Run: headless pygame with SDL's dummy video driver; simulated clock (each Clock.tick advances the game by its frame time, no real sleeping); random seed 0; keys injected as events and as key.get_pressed() state; no mouse input.
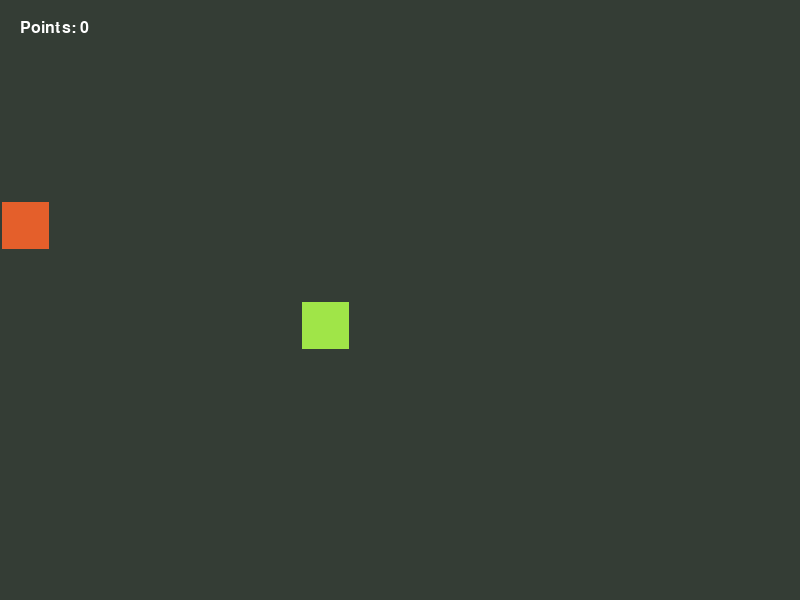
Frame 1 of 4 · flips 1–60 · no input
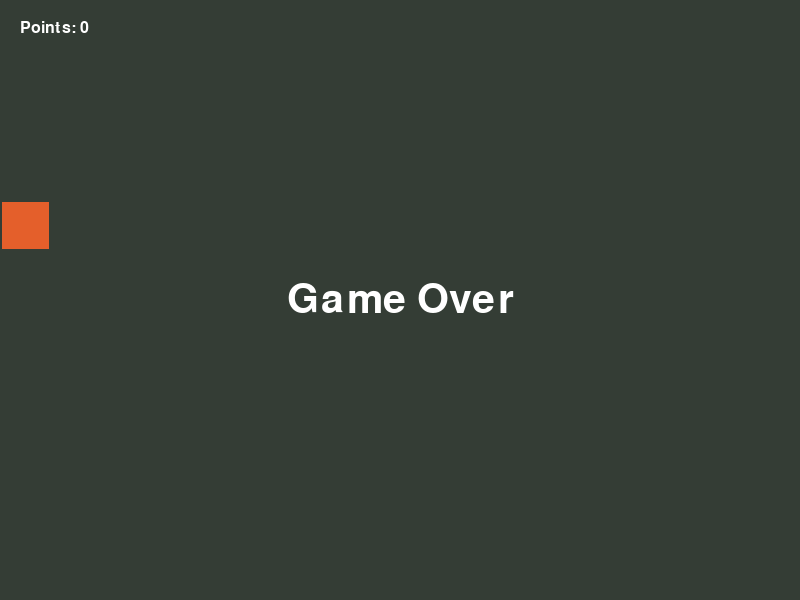
Frame 2 of 4 · flips 61–180 · tapped SPACE, RETURN · held RIGHT (→), D
Frame 3 of 4 · flips 181–300 · held DOWN (↓), S · screen unchanged from frame 2, image omitted
Frame 4 of 4 · flips 301–420 · held LEFT (←), A, UP (↑), W · screen unchanged from frame 3, image omitted

The pygame program that drew these frames:

# Import modules and libraries for the Snake Game
import pygame as pg
from random import randrange # for random position of snake and food

# initialize pygame
pg.init()

# Setting up the game window
width, height = 800, 600 # window size
screen = pg.display.set_mode((width, height)) # create (800 * 600) window
pg.display.set_caption('Snake Game') # set window title

# Setting up the size of the tiles
tile_size = 50 # 800/50 = 16 tiles in a row; 600/50 = 12 tiles in a column

# Function to get random position of snake and food
def get_random_position():
    item_range = (tile_size // 2, height - tile_size // 2, tile_size) # (25, 575, 50)
    return [randrange(*item_range), randrange(*item_range)]

# create an element for snake and food
element = pg.rect.Rect([0, 0, tile_size - 3, tile_size - 3]) # pg.rect.Rect(left, top, width, height), -2 is for the border
snake = element.copy() # create snake
snake.center = get_random_position() # object.center = (x, y) is a rect object method that sets the center point of the rectangle
food = element.copy() # create food
food.center = get_random_position()

# create a dictionary for snake movement, time and time_step for snake speed
snake_direction = (0, 0) # (x, y), (0, 0) means the snake is not moving, (0, -50) means the snake is moving up
time, time_step = 0, 100 # snake speed (time_step = 100 means the snake moves every 100 milliseconds)

# Snake eats food and grows in length
length = 1 # snake length
segments = [snake.copy()] # create a list for snake segments (its body)

# create a variable & font for points
points = 0
font = pg.font.SysFont('Arial', 24)

# create a game over variable
game_over = False

# infinite loop to keep the window open
while True:
    # update the screen color for erasing the footprint of the snake
    screen.fill('#343D35')

    # event listener
    for event in pg.event.get():
        # Quit game
        if event.type == pg.QUIT or (event.type == pg.KEYDOWN and event.key == pg.K_ESCAPE):
            exit()
        # Snake movement triggered by keyboard
        if event.type == pg.KEYDOWN:
            if event.key == pg.K_w or event.key == pg.K_UP:
                snake_direction = (0, -tile_size) # change the direction of the snake to (0, -50)
            if event.key == pg.K_s or event.key == pg.K_DOWN:
                snake_direction = (0, tile_size)
            if event.key == pg.K_a or event.key == pg.K_LEFT:
                snake_direction = (-tile_size, 0)
            if event.key == pg.K_d or event.key == pg.K_RIGHT:
                snake_direction = (tile_size, 0)

    # Draw snake body and food, the order must be between screen.fill() and pg.display.update()
    [pg.draw.rect(screen, '#A0E548', segment) for segment in segments] # draw the snake and its body
    pg.draw.rect(screen, '#E45F2B', food) # draw the food
 
    # Put the moving condition in the game_over == False condition, so that the snake will not move after the game is over
    if game_over == False:
        # Move snake
        time_now = pg.time.get_ticks() # get current time, get_ticks() returns the number of milliseconds
        if time_now - time > time_step:
            time = time_now
            snake.move_ip(snake_direction) # move_ip() is a rect object method that moves the rectangle in place
            # record the entire path of the snake
            segments.append(snake.copy()) # segments = [snake.copy(), snake.copy(), snake.copy(), ...]
            segments = segments[-length:] # keep the length of the snake
    pg.time.Clock().tick(60) # set frame rate to 60 fps (遊戲偵數)

    # Snake eats food
    if snake.center == food.center:
        food.center = get_random_position() # the food is randomly generated again
        length += 1 # the snake grows in length
        points += 1 # get 1 point
        # make the snake move faster—
        # time_step -= 5 

    # show your points on the screen
    text = font.render(f'Points: {points}', True, 'white')
    screen.blit(text, (20, 20))
        # print the text you want on the screen
        # screen.blit(font.render(f'Hello everyone', True, 'white'), (50,50))

    # Set borders and self-eating
    # define the self_eating variable
    self_eating = pg.Rect.collidelist(snake, segments[:-1]) != -1  # Rect.collidelist(list) returns the index of the first collision with the list, -1 means no collision
    # if the snake hits the border or eats itself, the game will be reset
    if snake.left < 0 or snake.right > width or snake.top < 0 or snake.bottom > height or self_eating:
        game_over = True
        # show gameover on the screen
        game_over_font = pg.font.SysFont('Arial', 60)
        game_over_text = game_over_font.render('Game Over', True, 'white')
        # show the text in the center of the screen
        screen.blit(game_over_text, (width // 2 - game_over_text.get_width() // 2, height // 2 - game_over_text.get_height() // 2))
        pg.display.update()
        
        # keydown any key to restart the game
        if pg.event.wait().type == pg.KEYDOWN:
            snake.center, food.center = get_random_position(), get_random_position() # reset the snake and food
            length, snake_direction, points = 1, (0, 0), 0 # reset the snake length, direction, and points
            segments = [snake.copy()] # reset the snake segments
            game_over = False # reset the game_over variable

    # Update the screen
    pg.display.update()
